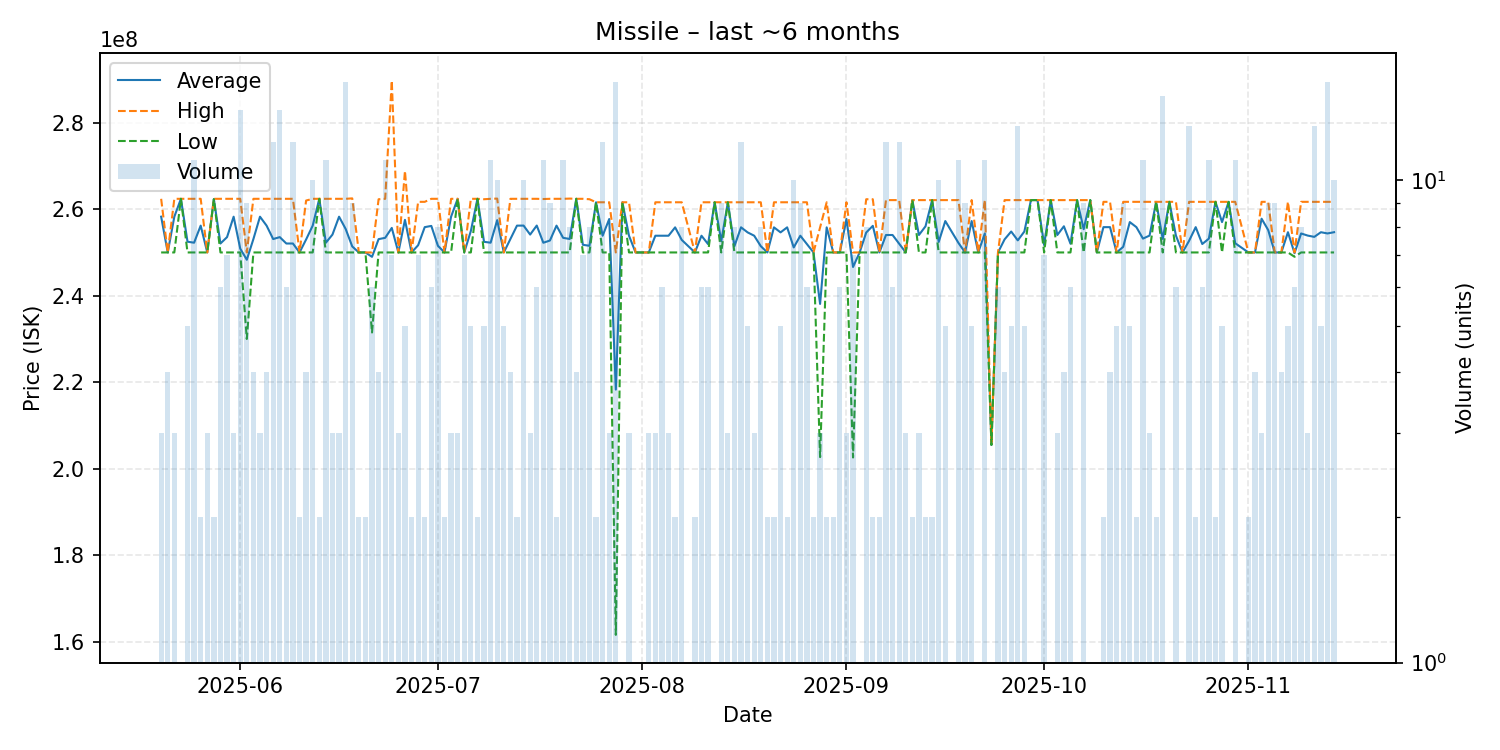

Values plotted in this chart, from the file beside it:
date, average, highest, lowest, order_count, volume
2025-05-20, 258266667, 262400000, 250000000, 3, 3
2025-05-21, 250000000, 250000000, 250000000, 3, 4
2025-05-22, 258266667, 262400000, 250000000, 3, 3
2025-05-23, 262400000, 262400000, 262400000, 1, 1
2025-05-24, 252480000, 262400000, 250000000, 5, 5
2025-05-25, 252254545, 262400000, 250000000, 4, 11
2025-05-26, 256200000, 262400000, 250000000, 2, 2
2025-05-27, 250000000, 250000000, 250000000, 3, 3
2025-05-28, 262350000, 262400000, 262300000, 2, 2
2025-05-29, 252066667, 262400000, 250000000, 6, 6
2025-05-30, 253542857, 262400000, 250000000, 7, 7
2025-05-31, 258266667, 262400000, 250000000, 3, 3
2025-06-01, 250885714, 262400000, 250000000, 6, 14
2025-06-02, 248311111, 250000000, 230000000, 7, 9
2025-06-03, 253100000, 262400000, 250000000, 4, 4
2025-06-04, 258266667, 262400000, 250000000, 3, 3
2025-06-05, 256200000, 262400000, 250000000, 4, 4
2025-06-06, 253100000, 262400000, 250000000, 6, 12
2025-06-07, 253542857, 262400000, 250000000, 12, 14
2025-06-08, 252066667, 262400000, 250000000, 6, 6
2025-06-09, 252066667, 262400000, 250000000, 5, 12
2025-06-10, 250000000, 250000000, 250000000, 2, 2
2025-06-11, 253000000, 262000000, 250000000, 4, 4
2025-06-12, 256200000, 262400000, 250000000, 10, 10
2025-06-13, 262400000, 262400000, 262400000, 2, 2
2025-06-14, 252254545, 262400000, 250000000, 4, 11
2025-06-15, 254133333, 262400000, 250000000, 3, 3
2025-06-16, 258266667, 262400000, 250000000, 3, 3
2025-06-17, 255437500, 262400000, 250000000, 11, 16
2025-06-18, 251388889, 262500000, 250000000, 5, 9
2025-06-19, 250000000, 250000000, 250000000, 2, 2
2025-06-20, 250000000, 250000000, 250000000, 2, 2
2025-06-21, 248983333, 250000000, 231500000, 6, 6
2025-06-22, 253075000, 262300000, 250000000, 4, 4
2025-06-23, 253381818, 262400000, 250000000, 8, 11
2025-06-24, 255671429, 289700000, 250000000, 4, 7
2025-06-25, 250000000, 250000000, 250000000, 3, 3
2025-06-26, 257540000, 268850000, 250000000, 5, 5
2025-06-27, 250000000, 250000000, 250000000, 2, 2
2025-06-28, 251671429, 261700000, 250000000, 5, 7
2025-06-29, 255850000, 261700000, 250000000, 2, 2
2025-06-30, 256133333, 262400000, 250000000, 6, 6
2025-07-01, 251550000, 262400000, 250000000, 3, 8
2025-07-02, 250000000, 250000000, 250000000, 2, 2
2025-07-03, 258266667, 262400000, 250000000, 3, 3
2025-07-04, 262400000, 262400000, 262400000, 3, 3
2025-07-05, 250000000, 250000000, 250000000, 4, 7
2025-07-06, 254960000, 262400000, 250000000, 5, 5
2025-07-07, 262400000, 262400000, 262400000, 2, 2
2025-07-08, 252460000, 262300000, 250000000, 5, 5
2025-07-09, 252254545, 262400000, 250000000, 7, 11
2025-07-10, 257470000, 262450000, 250000000, 4, 10
2025-07-11, 250000000, 250000000, 250000000, 1, 5
2025-07-12, 253100000, 262400000, 250000000, 4, 4
2025-07-13, 256200000, 262400000, 250000000, 2, 2
2025-07-14, 256210000, 262400000, 250000000, 7, 10
2025-07-15, 254133333, 262400000, 250000000, 3, 3
2025-07-16, 256216667, 262400000, 250000000, 5, 6
2025-07-17, 252245455, 262350000, 250000000, 6, 11
2025-07-18, 252755556, 262400000, 250000000, 6, 9
... 115 more rows
